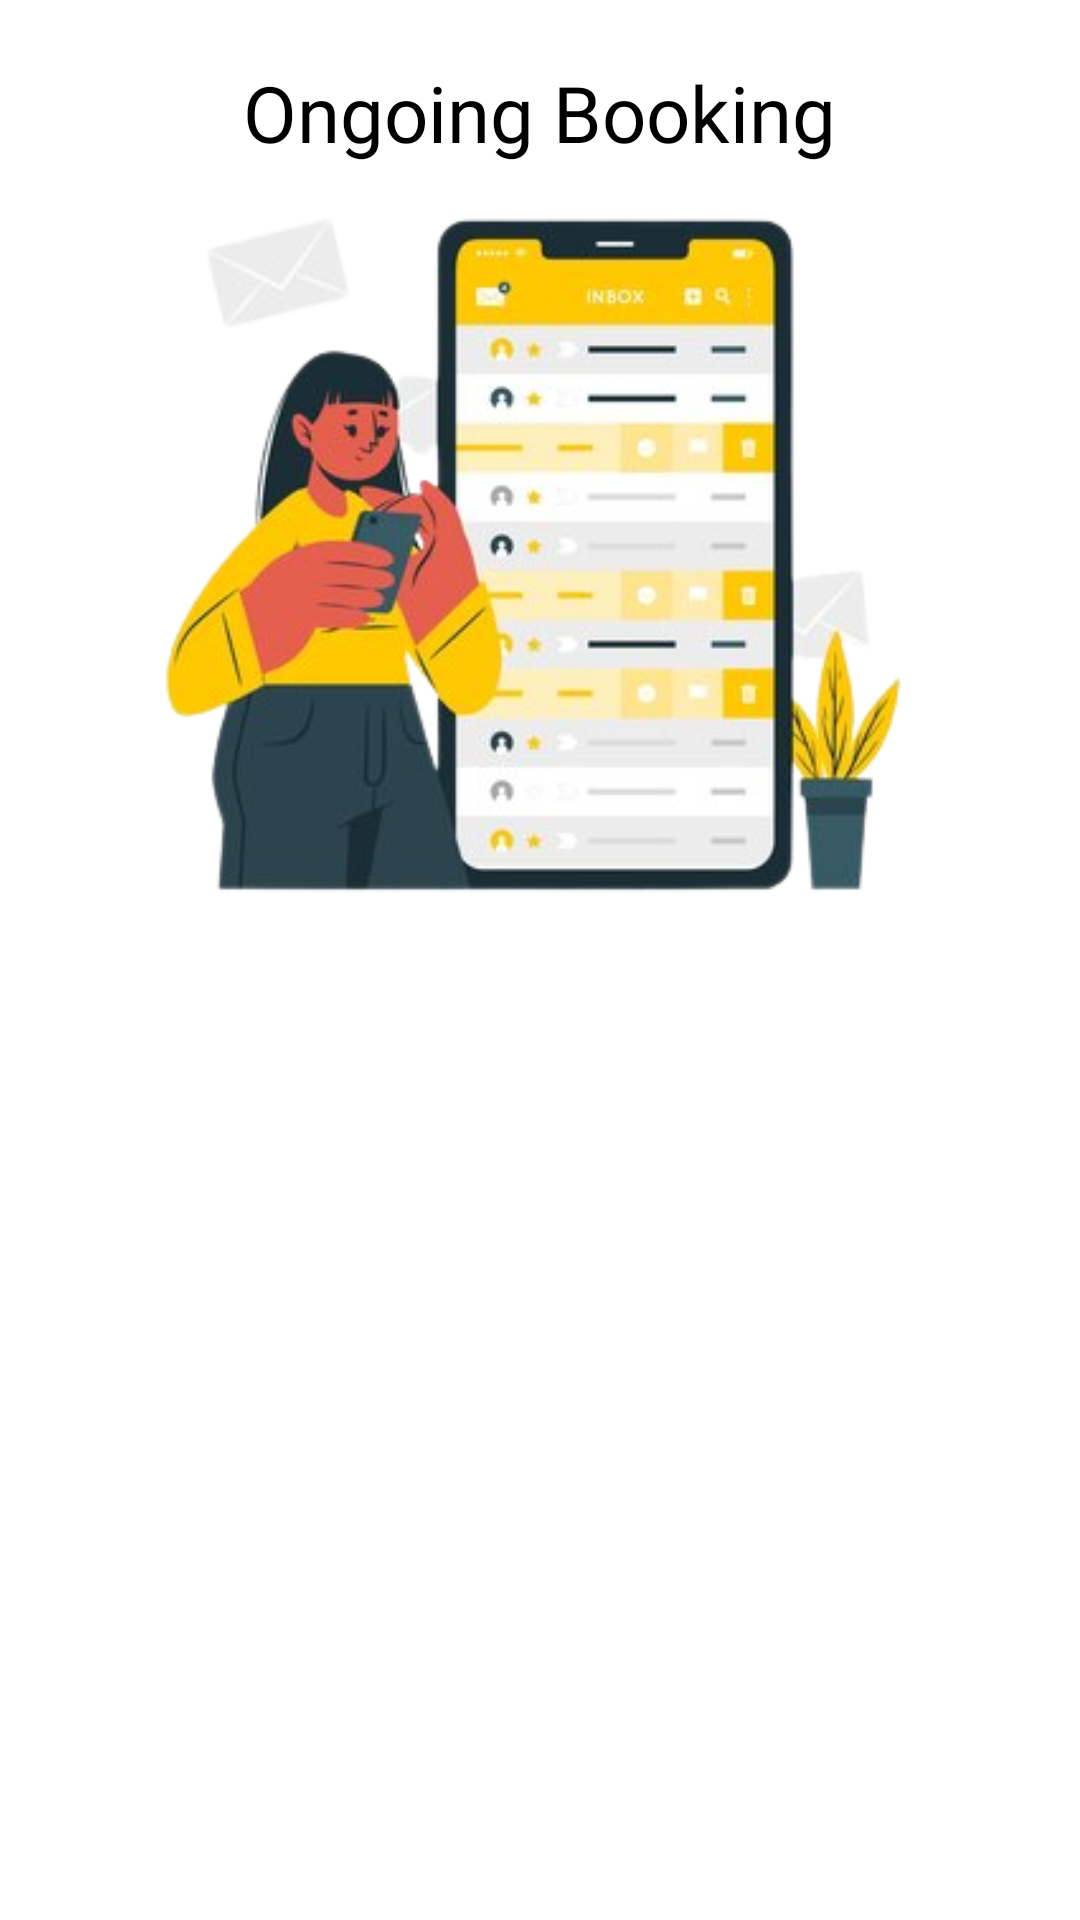

Reconstruct the res/layout file that produces this screen, plus the resources it refers to.
<!-- AndroidManifest.xml: application theme Theme.TicketManagementSystem -->
<!-- res/layout/activity_ongoing.xml -->
<?xml version="1.0" encoding="utf-8"?>
<LinearLayout xmlns:android="http://schemas.android.com/apk/res/android"
    xmlns:tools="http://schemas.android.com/tools"
    android:layout_width="match_parent"
    android:layout_height="match_parent"
    android:orientation="vertical"
    tools:context=".Ongoing">

    <LinearLayout
        android:layout_width="match_parent"
        android:layout_height="346dp"
        android:orientation="vertical"
        android:padding="20sp"
        android:paddingTop="40sp">

        <RelativeLayout
            android:layout_width="match_parent"
            android:layout_height="wrap_content">

            <TextView
                android:id="@+id/app_name"
                android:layout_width="wrap_content"
                android:layout_height="wrap_content"
                android:layout_centerHorizontal="true"
                android:fontFamily="@font/brawler"
                android:text="Ongoing Booking"
                android:textColor="#000000"
                android:textSize="26sp" />

            <ImageView
                android:layout_width="363dp"
                android:layout_height="match_parent"
                android:layout_centerHorizontal="true"
                android:layout_marginRight="15dp"
                android:paddingTop="20sp"
                android:src="@drawable/view" />
        </RelativeLayout>

    </LinearLayout>
    <ListView
        android:layout_width="match_parent"
        android:layout_height="match_parent"
        android:id="@+id/lv" />
</LinearLayout>
<!-- resources referenced by this layout -->
<resources>
  <!-- drawable view: png bitmap (drawable, 108182 bytes) -->
  <style name="Theme.TicketManagementSystem" parent="Theme.MaterialComponents.DayNight.NoActionBar">
          
          <item name="colorPrimary">@color/purple_500</item>
          <item name="colorPrimaryVariant">@color/purple_700</item>
          <item name="colorOnPrimary">@color/white</item>
          
          <item name="colorSecondary">@color/teal_200</item>
          <item name="colorSecondaryVariant">@color/teal_700</item>
          <item name="colorOnSecondary">@color/black</item>
          
          <item name="android:statusBarColor" tools:targetApi="l">?attr/colorPrimaryVariant</item>
          
      </style>
  <color name="purple_500">#FF6200EE</color>
  <color name="purple_700">#FF3700B3</color>
  <color name="white">#FFFFFFFF</color>
  <color name="teal_200">#FF03DAC5</color>
  <color name="teal_700">#FF018786</color>
  <color name="black">#FF000000</color>
</resources>
